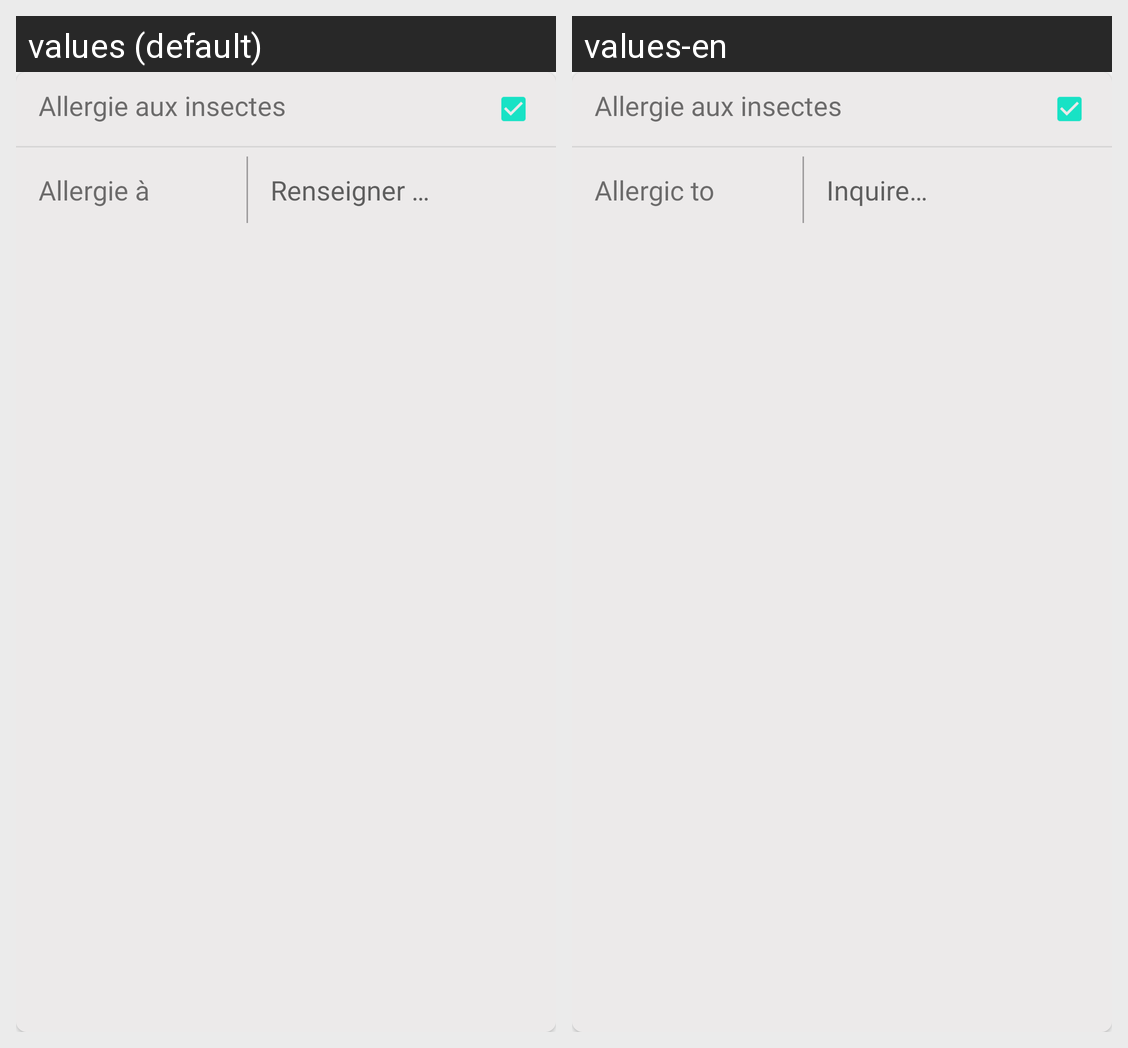

Translations of the strings shown on this Android screen, per locale in the grid:
Android screen res/layout/activity_allergies_recycler.xml rendered under 2 locales, left to right: values (default), values-en. Device: Nexus 5 (rendered at 1080×1920; each locale shown at half size, 540×960, under a caption strip naming it); theme AppTheme.
Strings drawn on this screen, with the default value and each locale's value (text and hints the layout hard-codes, and strings that could not be matched under every locale, appear in the picture but are not listed):

allergie_a
  values: Allergie à
  values-en: Allergic to

renseiger
  values: Renseigner …
  values-en: Inquire…
